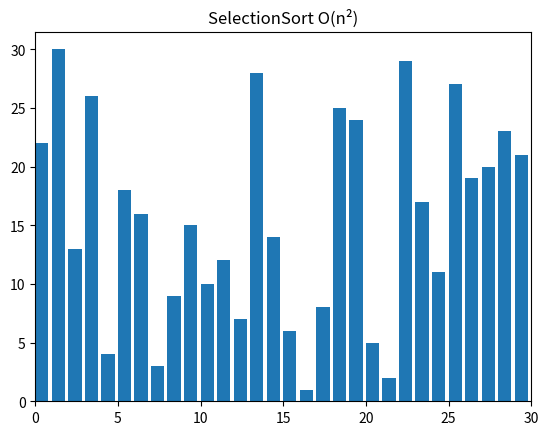

Generate this figure with matplotlib:
import random 
from matplotlib import pyplot as plt, animation 
  
def swap(A, i, j):  

    A[i], A[j] = A[j], A[i] 
  
 
def algorithm(A): 
    swapped = True
    
    for i in range(len(A)-1): 
        if not swapped: 
            return
        
        swapped = False
        min_idx = i 
        for j in range(i+1,len(A)): 
            if A[min_idx] > A[j]: 
                
                swap(A, i,j) 
                
                swapped = True
        
            yield A 
  
  
def visualize(): 
    N = 30
    A = list(range(1, N + 1)) 
    random.shuffle(A) 
      

    generator = algorithm(A) 
      
    fig, ax = plt.subplots() 
    ax.set_title("SelectionSort O(n\N{SUPERSCRIPT TWO})") 
    bar_sub = ax.bar(range(len(A)), A, align="edge") 
      
    ax.set_xlim(0, N) 
    text = ax.text(0.02, 0.95, "", transform=ax.transAxes) 
    iteration = [0] 
      
    def update(A, rects, iteration): 
        for rect, val in zip(rects, A): 
            rect.set_height(val) 
        iteration[0] += 1
        text.set_text(f"# of operations: {iteration[0]}") 
  
    anim = animation.FuncAnimation( 
        fig, 
        func=update, 
        fargs=(bar_sub, iteration), 
        frames=generator, 
        repeat=True, 
        blit=False, 
        interval=15, 
        save_count=90000, 
    ) 
      
    plt.show() 
    plt.close() 
  
  
if __name__ == "__main__": 
    visualize() 
